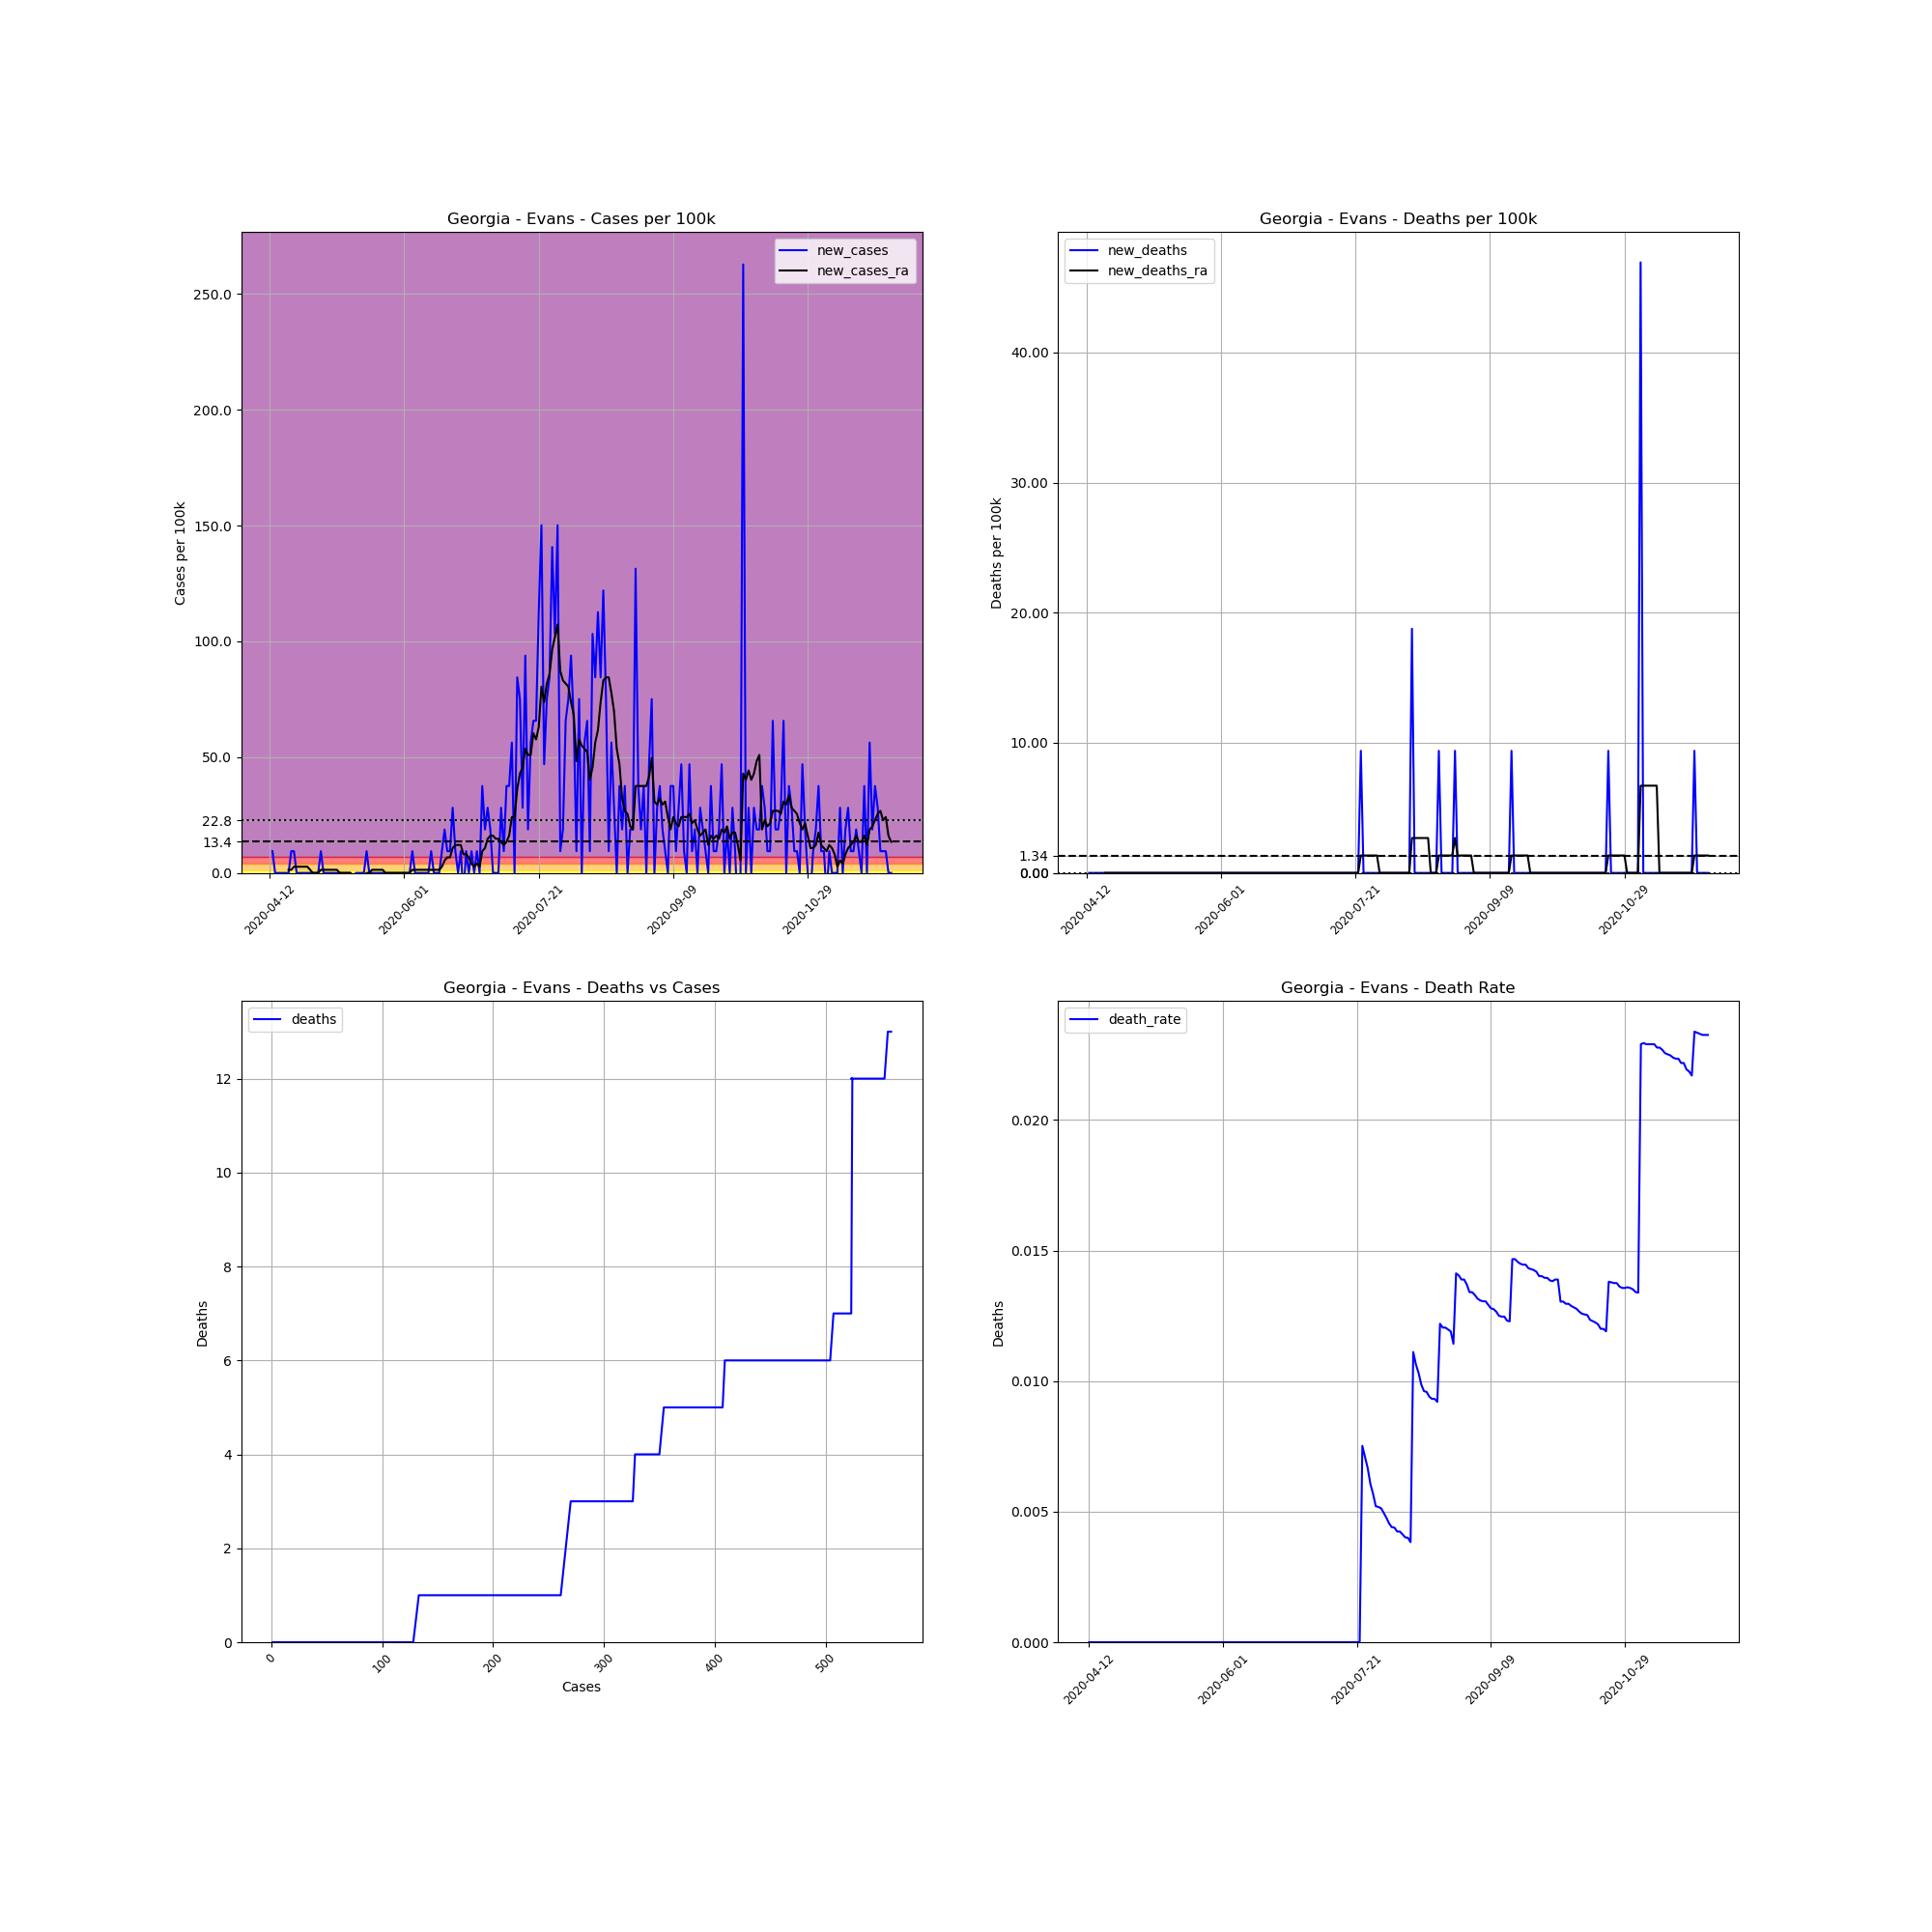

Values plotted in this chart, from the file beside it:
, date, county, state, fips, cases, deaths, COUNTY, STNAME, CTYNAME, POPESTIMATE2019, cases_per_100k, deaths_per_100k, death_rate, new_cases, new_deaths, new_cases_ra, new_deaths_ra
660025, 2020-04-12, Evans, Georgia, 13109, 1, 0.0, 109, Georgia, Evans, 10654, 9.386, 0.0, 0.0, , , , 
660026, 2020-04-13, Evans, Georgia, 13109, 2, 0.0, 109, Georgia, Evans, 10654, 18.77, 0.0, 0.0, 9.386, 0.0, , 
660027, 2020-04-14, Evans, Georgia, 13109, 2, 0.0, 109, Georgia, Evans, 10654, 18.77, 0.0, 0.0, 0.0, 0.0, , 
660028, 2020-04-15, Evans, Georgia, 13109, 2, 0.0, 109, Georgia, Evans, 10654, 18.77, 0.0, 0.0, 0.0, 0.0, , 
660029, 2020-04-16, Evans, Georgia, 13109, 2, 0.0, 109, Georgia, Evans, 10654, 18.77, 0.0, 0.0, 0.0, 0.0, , 
660030, 2020-04-17, Evans, Georgia, 13109, 2, 0.0, 109, Georgia, Evans, 10654, 18.77, 0.0, 0.0, 0.0, 0.0, , 
660031, 2020-04-18, Evans, Georgia, 13109, 2, 0.0, 109, Georgia, Evans, 10654, 18.77, 0.0, 0.0, 0.0, 0.0, , 
660032, 2020-04-19, Evans, Georgia, 13109, 2, 0.0, 109, Georgia, Evans, 10654, 18.77, 0.0, 0.0, 0.0, 0.0, 1.341, 0.0
660033, 2020-04-20, Evans, Georgia, 13109, 3, 0.0, 109, Georgia, Evans, 10654, 28.16, 0.0, 0.0, 9.386, 0.0, 1.341, 0.0
660034, 2020-04-21, Evans, Georgia, 13109, 4, 0.0, 109, Georgia, Evans, 10654, 37.54, 0.0, 0.0, 9.386, 0.0, 2.682, 0.0
660035, 2020-04-22, Evans, Georgia, 13109, 4, 0.0, 109, Georgia, Evans, 10654, 37.54, 0.0, 0.0, 0.0, 0.0, 2.682, 0.0
660036, 2020-04-23, Evans, Georgia, 13109, 4, 0.0, 109, Georgia, Evans, 10654, 37.54, 0.0, 0.0, 0.0, 0.0, 2.682, 0.0
660037, 2020-04-24, Evans, Georgia, 13109, 4, 0.0, 109, Georgia, Evans, 10654, 37.54, 0.0, 0.0, 0.0, 0.0, 2.682, 0.0
660038, 2020-04-25, Evans, Georgia, 13109, 4, 0.0, 109, Georgia, Evans, 10654, 37.54, 0.0, 0.0, 0.0, 0.0, 2.682, 0.0
660039, 2020-04-26, Evans, Georgia, 13109, 4, 0.0, 109, Georgia, Evans, 10654, 37.54, 0.0, 0.0, 0.0, 0.0, 2.682, 0.0
660040, 2020-04-27, Evans, Georgia, 13109, 4, 0.0, 109, Georgia, Evans, 10654, 37.54, 0.0, 0.0, 0.0, 0.0, 1.341, 0.0
660041, 2020-04-28, Evans, Georgia, 13109, 4, 0.0, 109, Georgia, Evans, 10654, 37.54, 0.0, 0.0, 0.0, 0.0, 5.075305255429287e-16, 0.0
660042, 2020-04-29, Evans, Georgia, 13109, 4, 0.0, 109, Georgia, Evans, 10654, 37.54, 0.0, 0.0, 0.0, 0.0, 5.075305255429287e-16, 0.0
660043, 2020-04-30, Evans, Georgia, 13109, 4, 0.0, 109, Georgia, Evans, 10654, 37.54, 0.0, 0.0, 0.0, 0.0, 5.075305255429287e-16, 0.0
660044, 2020-05-01, Evans, Georgia, 13109, 5, 0.0, 109, Georgia, Evans, 10654, 46.93, 0.0, 0.0, 9.386, 0.0, 1.341, 0.0
660045, 2020-05-02, Evans, Georgia, 13109, 5, 0.0, 109, Georgia, Evans, 10654, 46.93, 0.0, 0.0, 0.0, 0.0, 1.341, 0.0
660046, 2020-05-03, Evans, Georgia, 13109, 5, 0.0, 109, Georgia, Evans, 10654, 46.93, 0.0, 0.0, 0.0, 0.0, 1.341, 0.0
660047, 2020-05-04, Evans, Georgia, 13109, 5, 0.0, 109, Georgia, Evans, 10654, 46.93, 0.0, 0.0, 0.0, 0.0, 1.341, 0.0
660048, 2020-05-05, Evans, Georgia, 13109, 5, 0.0, 109, Georgia, Evans, 10654, 46.93, 0.0, 0.0, 0.0, 0.0, 1.341, 0.0
660049, 2020-05-06, Evans, Georgia, 13109, 5, 0.0, 109, Georgia, Evans, 10654, 46.93, 0.0, 0.0, 0.0, 0.0, 1.341, 0.0
660050, 2020-05-07, Evans, Georgia, 13109, 5, 0.0, 109, Georgia, Evans, 10654, 46.93, 0.0, 0.0, 0.0, 0.0, 1.341, 0.0
660051, 2020-05-08, Evans, Georgia, 13109, 5, 0.0, 109, Georgia, Evans, 10654, 46.93, 0.0, 0.0, 0.0, 0.0, 5.075305255429287e-16, 0.0
660052, 2020-05-09, Evans, Georgia, 13109, 5, 0.0, 109, Georgia, Evans, 10654, 46.93, 0.0, 0.0, 0.0, 0.0, 5.075305255429287e-16, 0.0
660053, 2020-05-10, Evans, Georgia, 13109, 5, 0.0, 109, Georgia, Evans, 10654, 46.93, 0.0, 0.0, 0.0, 0.0, 5.075305255429287e-16, 0.0
660054, 2020-05-11, Evans, Georgia, 13109, 5, 0.0, 109, Georgia, Evans, 10654, 46.93, 0.0, 0.0, 0.0, 0.0, 5.075305255429287e-16, 0.0
660055, 2020-05-12, Evans, Georgia, 13109, 5, 0.0, 109, Georgia, Evans, 10654, 46.93, 0.0, 0.0, 0.0, 0.0, 5.075305255429287e-16, 0.0
660056, 2020-05-13, Evans, Georgia, 13109, 4, 0.0, 109, Georgia, Evans, 10654, 37.54, 0.0, 0.0, -9.386, 0.0, -1.341, 0.0
660057, 2020-05-14, Evans, Georgia, 13109, 4, 0.0, 109, Georgia, Evans, 10654, 37.54, 0.0, 0.0, 0.0, 0.0, -1.341, 0.0
660058, 2020-05-15, Evans, Georgia, 13109, 4, 0.0, 109, Georgia, Evans, 10654, 37.54, 0.0, 0.0, 0.0, 0.0, -1.341, 0.0
660059, 2020-05-16, Evans, Georgia, 13109, 4, 0.0, 109, Georgia, Evans, 10654, 37.54, 0.0, 0.0, 0.0, 0.0, -1.341, 0.0
660060, 2020-05-17, Evans, Georgia, 13109, 4, 0.0, 109, Georgia, Evans, 10654, 37.54, 0.0, 0.0, 0.0, 0.0, -1.341, 0.0
660061, 2020-05-18, Evans, Georgia, 13109, 5, 0.0, 109, Georgia, Evans, 10654, 46.93, 0.0, 0.0, 9.386, 0.0, 5.075305255429287e-16, 0.0
660062, 2020-05-19, Evans, Georgia, 13109, 5, 0.0, 109, Georgia, Evans, 10654, 46.93, 0.0, 0.0, 0.0, 0.0, 5.075305255429287e-16, 0.0
660063, 2020-05-20, Evans, Georgia, 13109, 5, 0.0, 109, Georgia, Evans, 10654, 46.93, 0.0, 0.0, 0.0, 0.0, 1.341, 0.0
660064, 2020-05-21, Evans, Georgia, 13109, 5, 0.0, 109, Georgia, Evans, 10654, 46.93, 0.0, 0.0, 0.0, 0.0, 1.341, 0.0
660065, 2020-05-22, Evans, Georgia, 13109, 5, 0.0, 109, Georgia, Evans, 10654, 46.93, 0.0, 0.0, 0.0, 0.0, 1.341, 0.0
660066, 2020-05-23, Evans, Georgia, 13109, 5, 0.0, 109, Georgia, Evans, 10654, 46.93, 0.0, 0.0, 0.0, 0.0, 1.341, 0.0
660067, 2020-05-24, Evans, Georgia, 13109, 5, 0.0, 109, Georgia, Evans, 10654, 46.93, 0.0, 0.0, 0.0, 0.0, 1.341, 0.0
660068, 2020-05-25, Evans, Georgia, 13109, 5, 0.0, 109, Georgia, Evans, 10654, 46.93, 0.0, 0.0, 0.0, 0.0, 5.075305255429287e-16, 0.0
660069, 2020-05-26, Evans, Georgia, 13109, 5, 0.0, 109, Georgia, Evans, 10654, 46.93, 0.0, 0.0, 0.0, 0.0, 5.075305255429287e-16, 0.0
660070, 2020-05-27, Evans, Georgia, 13109, 5, 0.0, 109, Georgia, Evans, 10654, 46.93, 0.0, 0.0, 0.0, 0.0, 5.075305255429287e-16, 0.0
660071, 2020-05-28, Evans, Georgia, 13109, 5, 0.0, 109, Georgia, Evans, 10654, 46.93, 0.0, 0.0, 0.0, 0.0, 5.075305255429287e-16, 0.0
660072, 2020-05-29, Evans, Georgia, 13109, 5, 0.0, 109, Georgia, Evans, 10654, 46.93, 0.0, 0.0, 0.0, 0.0, 5.075305255429287e-16, 0.0
660073, 2020-05-30, Evans, Georgia, 13109, 5, 0.0, 109, Georgia, Evans, 10654, 46.93, 0.0, 0.0, 0.0, 0.0, 5.075305255429287e-16, 0.0
660074, 2020-05-31, Evans, Georgia, 13109, 5, 0.0, 109, Georgia, Evans, 10654, 46.93, 0.0, 0.0, 0.0, 0.0, 5.075305255429287e-16, 0.0
660075, 2020-06-01, Evans, Georgia, 13109, 5, 0.0, 109, Georgia, Evans, 10654, 46.93, 0.0, 0.0, 0.0, 0.0, 5.075305255429287e-16, 0.0
660076, 2020-06-02, Evans, Georgia, 13109, 5, 0.0, 109, Georgia, Evans, 10654, 46.93, 0.0, 0.0, 0.0, 0.0, 5.075305255429287e-16, 0.0
660077, 2020-06-03, Evans, Georgia, 13109, 5, 0.0, 109, Georgia, Evans, 10654, 46.93, 0.0, 0.0, 0.0, 0.0, 5.075305255429287e-16, 0.0
660078, 2020-06-04, Evans, Georgia, 13109, 6, 0.0, 109, Georgia, Evans, 10654, 56.32, 0.0, 0.0, 9.386, 0.0, 1.341, 0.0
660079, 2020-06-05, Evans, Georgia, 13109, 6, 0.0, 109, Georgia, Evans, 10654, 56.32, 0.0, 0.0, 0.0, 0.0, 1.341, 0.0
660080, 2020-06-06, Evans, Georgia, 13109, 6, 0.0, 109, Georgia, Evans, 10654, 56.32, 0.0, 0.0, 0.0, 0.0, 1.341, 0.0
660081, 2020-06-07, Evans, Georgia, 13109, 6, 0.0, 109, Georgia, Evans, 10654, 56.32, 0.0, 0.0, 0.0, 0.0, 1.341, 0.0
660082, 2020-06-08, Evans, Georgia, 13109, 6, 0.0, 109, Georgia, Evans, 10654, 56.32, 0.0, 0.0, 0.0, 0.0, 1.341, 0.0
660083, 2020-06-09, Evans, Georgia, 13109, 6, 0.0, 109, Georgia, Evans, 10654, 56.32, 0.0, 0.0, 0.0, 0.0, 1.341, 0.0
660084, 2020-06-10, Evans, Georgia, 13109, 6, 0.0, 109, Georgia, Evans, 10654, 56.32, 0.0, 0.0, 0.0, 0.0, 1.341, 0.0
... 172 more rows
